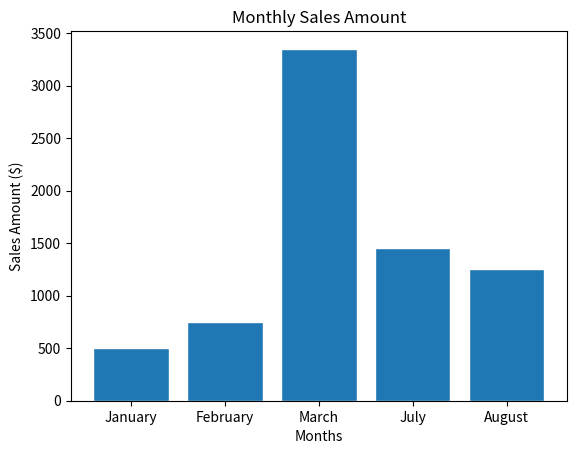

Write the Python code that produced this figure.
import pandas as pd
import matplotlib.pyplot as plt
import calendar

data = [
    {"Name": "John Doe", "Sales Amount": 500.50, "Transaction Date": "2024-01-15", "Full Address": "123 Main St, Springfield"},
    {"Name": "Jane Smith", "Sales Amount": 750.00, "Transaction Date": "15/02/2024", "Full Address": "456 Oak St, Springfield"},
    {"Name": "Jane Smith", "Sales Amount": 750.00, "Transaction Date": "15/02/2024", "Full Address": "456 Oak St, Springfield"},
    {"Name": "Mike Brown", "Sales Amount": 1200.00, "Transaction Date": "2024/03/01", "Full Address": "789 Pine St, Shelbyville"},
    {"Name": "Anna Lee", "Sales Amount": 950.75, "Transaction Date": "03-05-2024", "Full Address": "101 Maple St, Springfield"},
    {"Name": "John Doe", "Sales Amount": 500.50, "Transaction Date": "2024-01-15", "Full Address": "123 Main St, Springfield"},
    {"Name": "Paul Adams", "Sales Amount": None, "Transaction Date": None, "Full Address": "987 Elm St, Shelbyville"},
    {"Name": "Lara Croft", "Sales Amount": 1450.25, "Transaction Date": "2024/07/08", "Full Address": "555 Cedar St, Capital City"},
    {"Name": "Nina Ross", "Sales Amount": 1250.00, "Transaction Date": "08-07-2024", "Full Address": "333 Birch St, Capital City"},
    {"Name": "Mike Brown", "Sales Amount": 1200.00, "Transaction Date": "03-05-2024", "Full Address": "789 Pine St, Shelbyville"}
]

df = pd.DataFrame(data)

 # Delete duplicate rows and rows with null values in "Sales Amount" and "Transaction Date".
df_cleaned = (df.drop_duplicates()                                                                                         
              .dropna(subset=["Sales Amount", "Transaction Date"])) 
         
#Standarize the format of the "Transaction Date" column to 'YYYY-MM-DD'.                                               
df_cleaned['Transaction Date'] = pd.to_datetime(df_cleaned['Transaction Date'], format='mixed').dt.strftime('%Y-%m-%d')   

#Split the "Full Address" column into two new columns: "Street" and "City".
df_cleaned[['Street', 'City']] = df_cleaned['Full Address'].str.split(', ', expand=True)     

#Delete the original "Full Address" column after splitting it and reset the DataFrame index to reflect the changes.
df_cleaned = (df_cleaned.drop(columns=['Full Address']).sort_values(by='Transaction Date', ascending=True).reset_index(drop=True))                                                                                     

# Group the cleaned DataFrame by month and calculate the total sales for each month.
monthly_sales = df_cleaned.groupby(pd.to_datetime(df_cleaned['Transaction Date']).dt.month)[['Sales Amount']].sum()
monthly_sales.index = monthly_sales.index.map(lambda x: calendar.month_name[x])

# Print the cleaned DataFrame and monthly sales.
print(df_cleaned)
print("\nMonthly Sales:\n", monthly_sales)

plt.bar(monthly_sales.index, monthly_sales['Sales Amount'], edgecolor='white')
plt.title('Monthly Sales Amount')
plt.xlabel('Months')
plt.ylabel('Sales Amount ($)')
plt.show()
